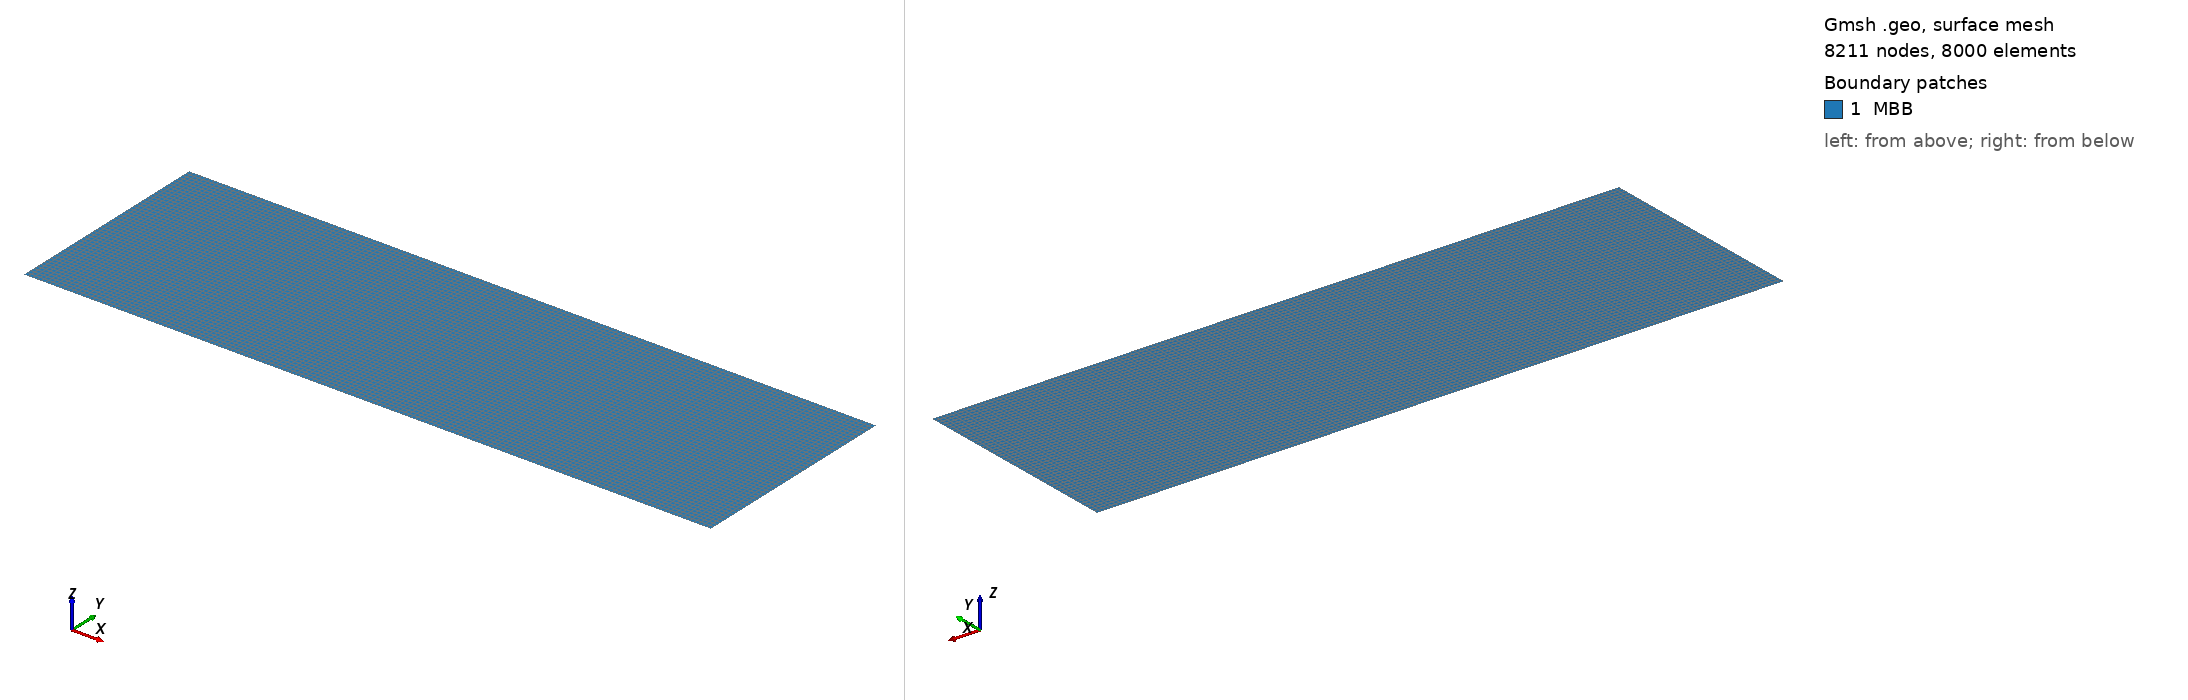

Gmsh geometry script, surface-meshed: 8211 nodes, 8000 surface elements. Boundary patches (legend numbers): 1 MBB. Left view from above one corner, right view from below the opposite corner. Legend entries are the model's physical surfaces. The drawing asked Gmsh for element sizes between 1% and 20% of the model's largest extent; the script's own settings can give other sizes.

=== damtsas.geo (drawn) ===
x=400.;
y=500.;
Point(1)={0.0,0.0,0.0};
Point(2)={x,0.0,0.0};
Point(3)={2*x,0.0,0.0};
Point(4)={3*x,0.0,0.0};
Point(5)={4*x,0.0,0.0};
Point(6)={0.0,y,0.0};
Point(7)={x,y,0.0};
Point(8)={2*x,y,0.0};
Point(9)={3*x,y,0.0};
Point(10)={4*x,y,0.0};
//+
Line(1) = {1, 2};
//+
Line(2) = {2, 3};
//+
Line(3) = {3, 4};
//+
Line(4) = {4, 5};
//+
Line(5) = {5, 10};
//+
Line(6) = {10, 9};
//+
Line(7) = {9, 8};
//+
Line(8) = {8, 7};
//+
Line(9) = {7, 6};
//+
Line(10) = {6, 1};
//+
Line(11) = {2, 7};
//+
Line(12) = {3, 8};
//+
Line(13) = {4, 9};
//+
Curve Loop(1) = {10, 1, 11, 9};
//+
Plane Surface(1) = {1};
//+
Curve Loop(2) = {8, -11, 2, 12};
//+
Plane Surface(2) = {2};
//+
Curve Loop(3) = {7, -12, 3, 13};
//+
Plane Surface(3) = {3};
//+
Curve Loop(4) = {5, 6, -13, 4};
//+
Plane Surface(4) = {4};
//+
Transfinite Curve {1, 2, 3, 7, 4, 6, 9, 8} = 41 Using Progression 1;
//+
Transfinite Curve {10, 11, 12, 13, 5} = 51 Using Progression 1;
//+
Transfinite Surface {1} = {1, 2, 7, 6};
//+
Transfinite Surface {2} = {2, 3, 8, 7};
//+
Transfinite Surface {3} = {3, 4, 9, 8};
//+
Transfinite Surface {4} = {4, 5, 10, 9};
//+
Recombine Surface {1, 2, 3, 4};
//+
Physical Surface("MBB", 14) = {1, 2, 3, 4};
